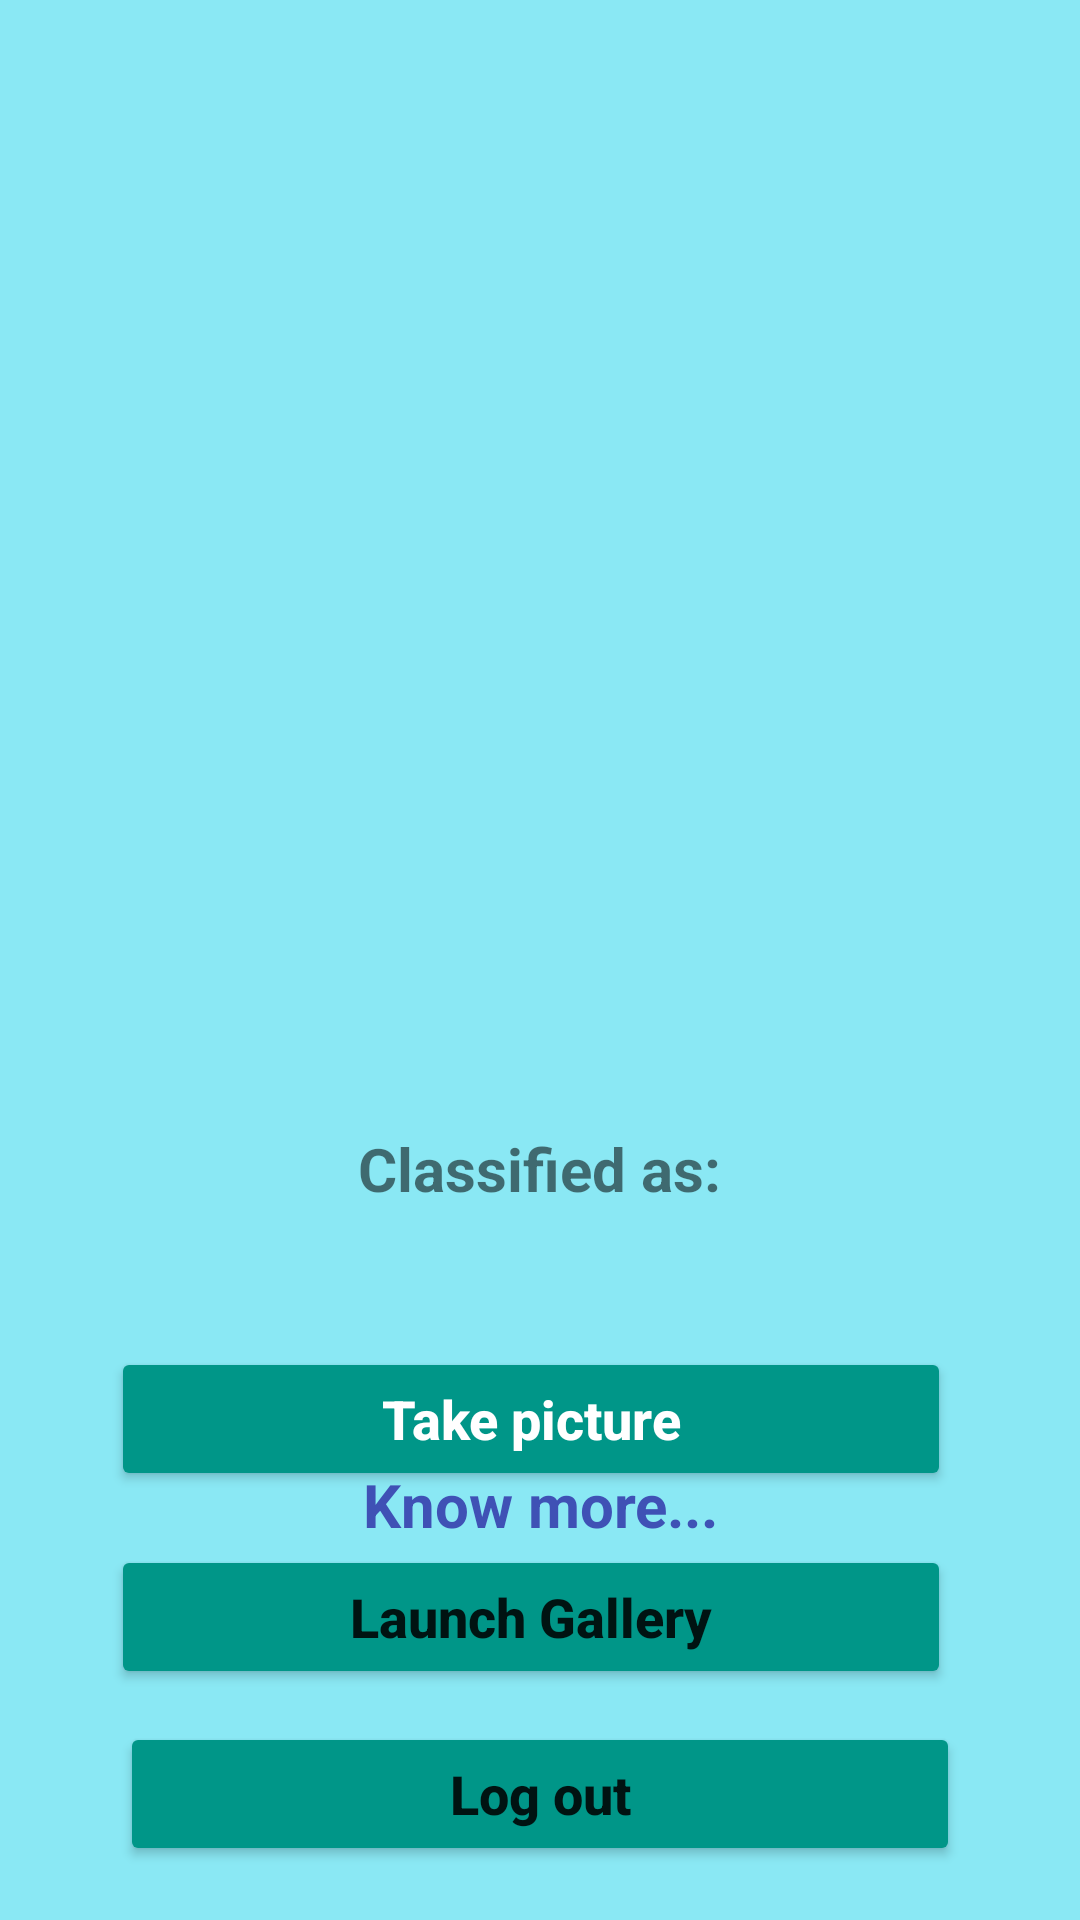

Android layout source for this screen:
<!-- AndroidManifest.xml: application theme Theme.PotatoDiseaseMobileApp -->
<!-- res/layout/activity_detect_page.xml -->
<?xml version="1.0" encoding="utf-8"?>
<RelativeLayout xmlns:android="http://schemas.android.com/apk/res/android"
    xmlns:tools="http://schemas.android.com/tools"
    android:layout_width="match_parent"
    android:layout_height="match_parent"
    android:background="#8AE8F4"
    tools:context=".DetectPage">


    <ImageView
        android:id="@+id/imageView"
        android:layout_width="match_parent"
        android:layout_height="356dp"
        android:layout_marginTop="10sp"
        android:src="@drawable/camera" />


    <TextView
        android:id="@+id/classified"
        android:layout_width="wrap_content"
        android:layout_height="wrap_content"
        android:layout_below="@+id/imageView"
        android:layout_centerHorizontal="true"
        android:layout_marginTop="10sp"
        android:text="Classified as:"
        android:textColorLink="#3F51B5"
        android:textSize="20sp"
        android:textStyle="bold" />


    <TextView
        android:id="@+id/result"
        android:layout_width="wrap_content"
        android:layout_height="wrap_content"
        android:layout_below="@+id/classified"
        android:layout_centerHorizontal="true"
        android:layout_marginTop="10dp"
        android:text=""
        android:textColor="#C30000"
        android:textSize="27sp"
        android:textStyle="bold" />


    <TextView
        android:id="@+id/clickHere"
        android:layout_width="wrap_content"
        android:layout_height="wrap_content"
        android:layout_below="@id/result"
        android:layout_centerHorizontal="true"
        android:layout_marginTop="39dp"
        android:text="Know more..."
        android:textAlignment="center"
        android:textColor="#3F51B5"
        android:textSize="20sp"
        android:textStyle="bold" />


    <Button
        android:id="@+id/gallery"
        android:layout_width="match_parent"
        android:layout_height="wrap_content"
        android:layout_alignParentStart="true"
        android:layout_alignParentEnd="true"
        android:layout_alignParentBottom="true"
        android:layout_centerInParent="true"
        android:layout_marginStart="37dp"
        android:layout_marginEnd="43dp"
        android:layout_marginBottom="77dp"
        android:backgroundTint="#009688"
        android:text="Launch Gallery"
        android:textAllCaps="false"
        android:textSize="18sp"
        android:textStyle="bold" />

    <Button
        android:id="@+id/camera"
        android:layout_width="match_parent"
        android:layout_height="wrap_content"
        android:layout_above="@id/gallery"
        android:layout_alignParentStart="true"
        android:layout_alignParentEnd="true"
        android:layout_centerInParent="true"
        android:layout_marginStart="37dp"
        android:layout_marginEnd="43dp"
        android:layout_marginBottom="18dp"
        android:backgroundTint="#009688"
        android:src="@drawable/camera"
        android:text="Take picture"
        android:textAllCaps="false"
        android:textColor="@color/white"
        android:textSize="18sp"
        android:textStyle="bold" />

    <Button
        android:id="@+id/logout_btn"
        android:layout_width="match_parent"
        android:layout_height="wrap_content"
        android:layout_alignParentBottom="true"
        android:layout_centerInParent="true"
        android:layout_marginStart="37dp"
        android:layout_marginEnd="43dp"
        android:layout_marginBottom="18dp"
        android:backgroundTint="#009688"
        android:text="Log out"
        android:textAllCaps="false"
        android:textSize="18sp"
        android:textStyle="bold" />


</RelativeLayout>
<!-- resources referenced by this layout -->
<resources>
  <style name="Theme.PotatoDiseaseMobileApp" parent="Theme.MaterialComponents.DayNight.DarkActionBar">
          
          <item name="colorPrimary">@color/purple_500</item>
          <item name="colorPrimaryVariant">@color/purple_700</item>
          <item name="colorOnPrimary">@color/white</item>
          
          <item name="colorSecondary">@color/teal_200</item>
          <item name="colorSecondaryVariant">@color/teal_700</item>
          <item name="colorOnSecondary">@color/black</item>
          
          <item name="android:statusBarColor" tools:targetApi="l">?attr/colorPrimaryVariant</item>
          
      </style>
  <!-- not gathered from this repository: default colours our renderer supplied (Android Studio template values) -->
  <color name="purple_500">#FF6200EE</color>
  <color name="purple_700">#FF3700B3</color>
  <color name="teal_200">#FF03DAC5</color>
  <color name="teal_700">#FF018786</color>
  <color name="black">#FF000000</color>
  <color name="white">#FFFFFFFF</color>
</resources>
